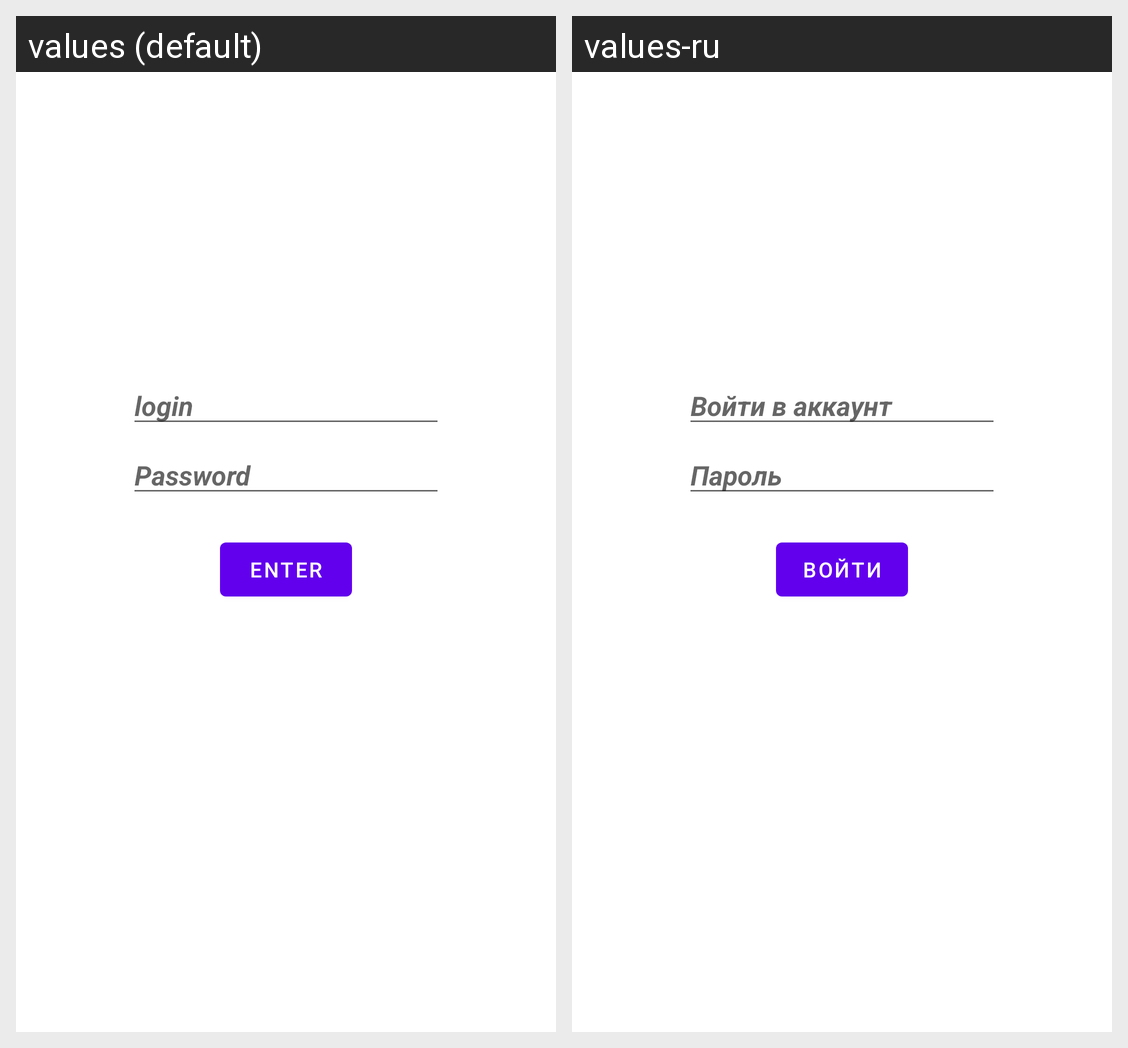

Here is an Android app screen in its default locale and in the app's own translations. Write out the translated-string differences for the strings that appear on this screen.
Android screen res/layout/fragment_sign_in.xml rendered under 2 locales, left to right: values (default), values-ru. Device: Nexus 5 (rendered at 1080×1920; each locale shown at half size, 540×960, under a caption strip naming it); theme AppTheme.
Strings drawn on this screen, with the default value and each locale's value (text and hints the layout hard-codes, and strings that could not be matched under every locale, appear in the picture but are not listed):

login_edit_text
  values: login
  values-ru: Войти в аккаунт

password_edit_text
  values: Password
  values-ru: Пароль

enter_button
  values: Enter
  values-ru: Войти
